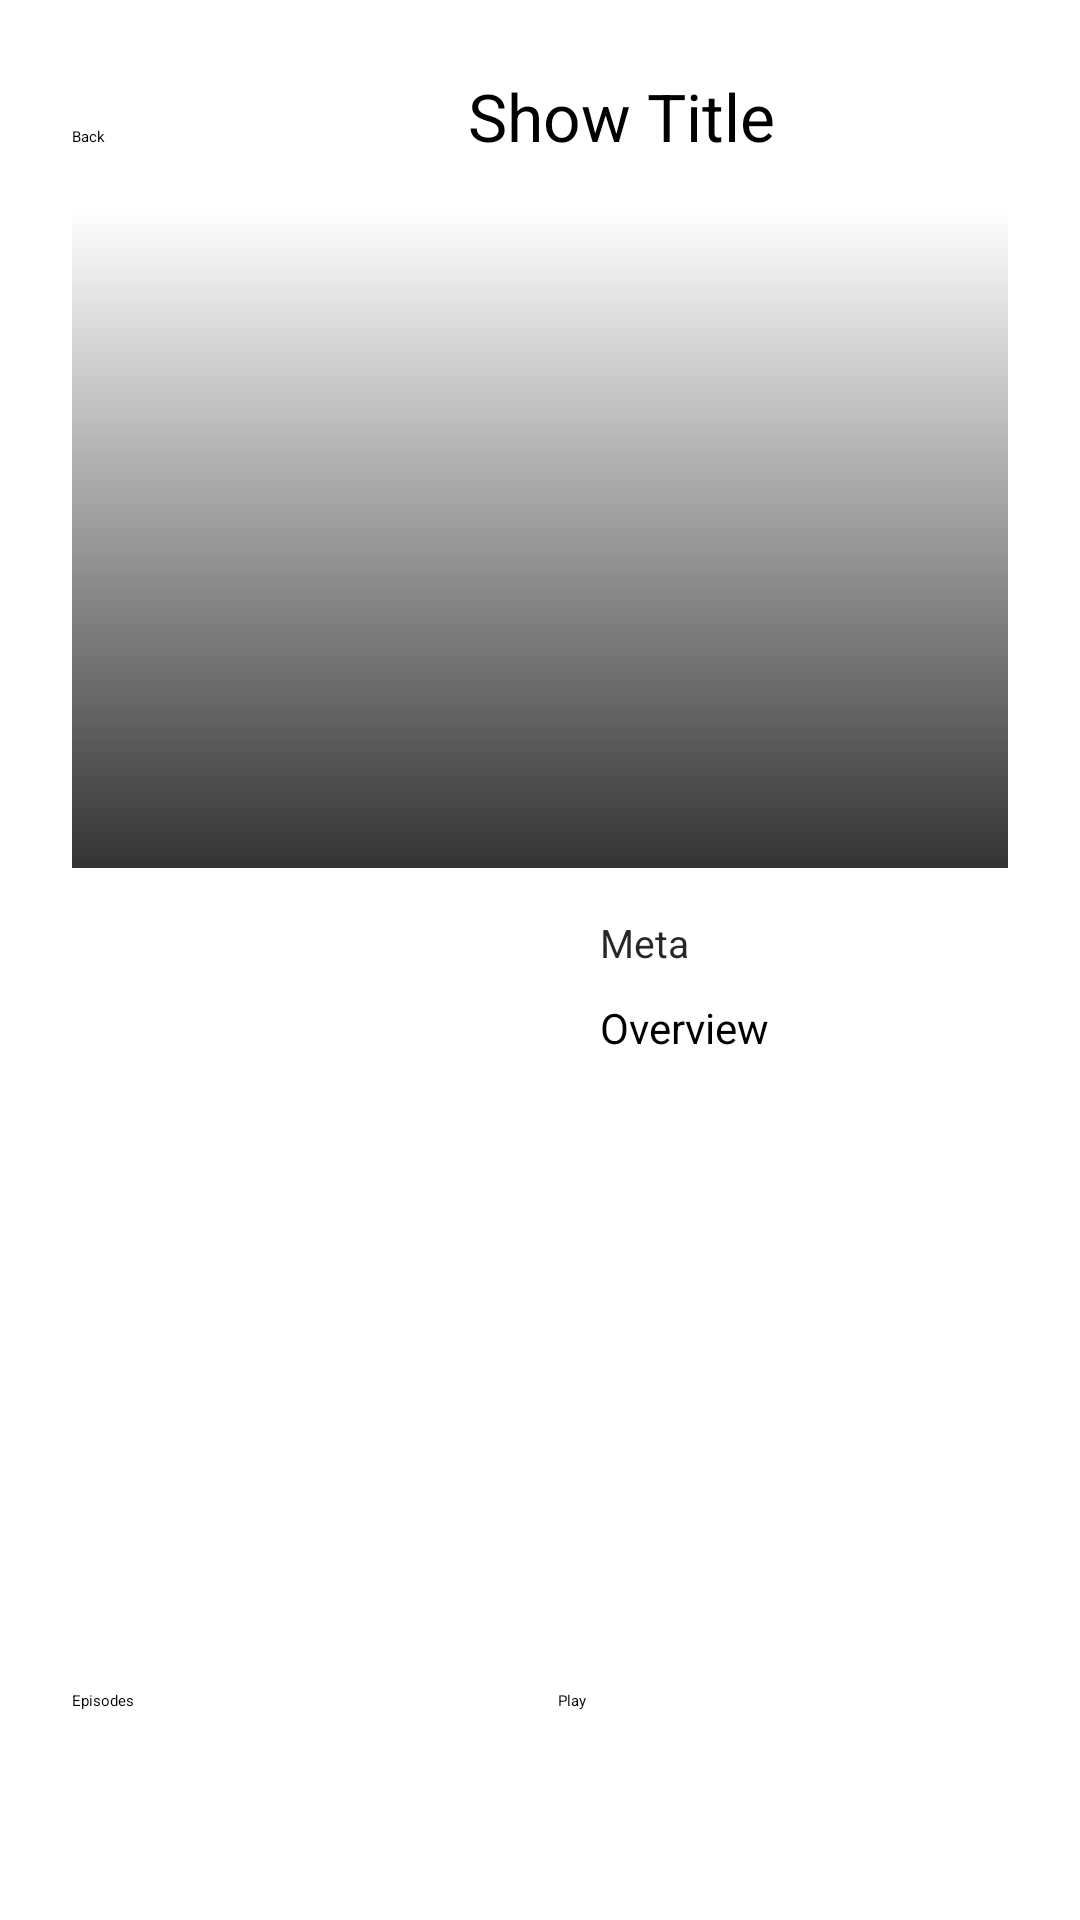

Reconstruct the res/layout file that produces this screen, plus the resources it refers to.
<!-- AndroidManifest.xml: application theme Theme.LinPlayerTvLegacy -->
<!-- res/layout/activity_show_detail.xml -->
<?xml version="1.0" encoding="utf-8"?>
<ScrollView xmlns:android="http://schemas.android.com/apk/res/android"
    xmlns:tools="http://schemas.android.com/tools"
    android:layout_width="match_parent"
    android:layout_height="match_parent"
    tools:context=".ShowDetailActivity">

    <LinearLayout
        android:layout_width="match_parent"
        android:layout_height="wrap_content"
        android:orientation="vertical"
        android:padding="24dp">

        <LinearLayout
            android:layout_width="match_parent"
            android:layout_height="wrap_content"
            android:orientation="horizontal">

            <Button
                android:id="@+id/btn_back"
                android:layout_width="120dp"
                android:layout_height="wrap_content"
                android:background="@drawable/tv_focusable_bg"
                android:text="@string/back" />

            <TextView
                android:id="@+id/show_title"
                android:layout_width="0dp"
                android:layout_height="wrap_content"
                android:layout_marginStart="12dp"
                android:layout_weight="1"
                android:ellipsize="end"
                android:maxLines="2"
                android:text="Show Title"
                android:textSize="22sp" />
        </LinearLayout>

        <FrameLayout
            android:layout_width="match_parent"
            android:layout_height="220dp"
            android:layout_marginTop="16dp">

            <ImageView
                android:id="@+id/show_backdrop"
                android:layout_width="match_parent"
                android:layout_height="match_parent"
                android:background="#1FFFFFFF"
                android:scaleType="centerCrop" />

            <View
                android:layout_width="match_parent"
                android:layout_height="match_parent"
                android:background="@drawable/tv_backdrop_overlay" />
        </FrameLayout>

        <LinearLayout
            android:layout_width="match_parent"
            android:layout_height="wrap_content"
            android:layout_marginTop="16dp"
            android:orientation="horizontal">

            <ImageView
                android:id="@+id/show_poster"
                android:layout_width="160dp"
                android:layout_height="240dp"
                android:background="#26FFFFFF"
                android:scaleType="centerCrop" />

            <LinearLayout
                android:layout_width="0dp"
                android:layout_height="wrap_content"
                android:layout_marginStart="16dp"
                android:layout_weight="1"
                android:orientation="vertical">

                <TextView
                    android:id="@+id/show_meta"
                    android:layout_width="match_parent"
                    android:layout_height="wrap_content"
                    android:alpha="0.85"
                    android:text="Meta"
                    android:textSize="13sp" />

                <TextView
                    android:id="@+id/show_overview"
                    android:layout_width="match_parent"
                    android:layout_height="wrap_content"
                    android:layout_marginTop="10dp"
                    android:lineSpacingExtra="2dp"
                    android:text="Overview"
                    android:textSize="14sp" />
            </LinearLayout>
        </LinearLayout>

        <LinearLayout
            android:layout_width="match_parent"
            android:layout_height="wrap_content"
            android:layout_marginTop="18dp"
            android:orientation="horizontal">

            <Button
                android:id="@+id/btn_open_episodes"
                android:layout_width="0dp"
                android:layout_height="wrap_content"
                android:layout_weight="1"
                android:background="@drawable/tv_focusable_bg"
                android:text="@string/open_episodes" />

            <Button
                android:id="@+id/btn_play"
                android:layout_width="0dp"
                android:layout_height="wrap_content"
                android:layout_marginStart="12dp"
                android:layout_weight="1"
                android:background="@drawable/tv_focusable_bg"
                android:text="@string/play" />
        </LinearLayout>

    </LinearLayout>
</ScrollView>
<!-- resources referenced by this layout -->
<resources>
  <!-- drawable tv_backdrop_overlay (drawable) -->
  <?xml version="1.0" encoding="utf-8"?>
  <shape xmlns:android="http://schemas.android.com/apk/res/android" android:shape="rectangle">
      <gradient
          android:angle="270"
          android:endColor="#CC000000"
          android:startColor="#00000000" />
  </shape>
  <string name="back">Back</string>
  <string name="open_episodes">Episodes</string>
  <string name="play">Play</string>
</resources>
